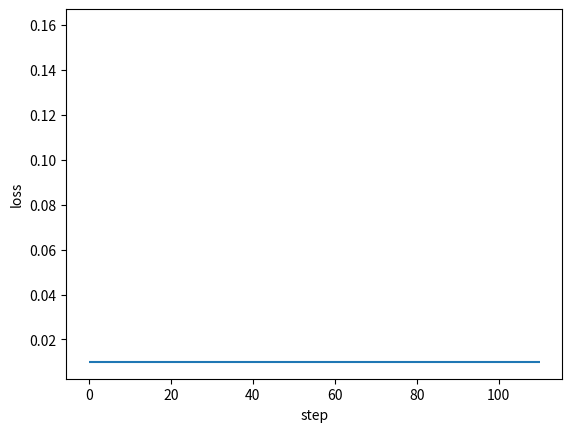

Source code (Python): (Note: this script raises an exception after producing the figure.)
#!/usr/bin/python
# encoding=utf8

'''

A Framework of Back Propagation Neural Network（BP） model

Easy to use:
    * add many layers as you want ！！！
    * clearly see how the loss decreasing
Easy to expand:
    * more activation functions
    * more loss functions
    * more optimization method

[redacted]
[redacted]
Date: 2017.11.23

'''

import numpy as np
import matplotlib.pyplot as plt


def sigmoid(x):
    return 1 / (1 + np.exp(-1 * x))

class DenseLayer():
    '''
    Layers of BP neural network
    '''
    def __init__(self,units,activation=None,learning_rate=None,is_input_layer=False):
        '''
        common connected layer of bp network
        :param units: numbers of neural units
        :param activation: activation function
        :param learning_rate: learning rate for paras
        :param is_input_layer: whether it is input layer or not
        '''
        self.units = units
        self.weight = None
        self.bias = None
        self.activation = activation
        if learning_rate is None:
            learning_rate = 0.3
        self.learn_rate = learning_rate
        self.is_input_layer = is_input_layer

    def initializer(self,back_units):
        self.weight = np.asmatrix(np.random.normal(0,0.5,(self.units,back_units)))
        self.bias = np.asmatrix(np.random.normal(0,0.5,self.units)).T
        if self.activation is None:
            self.activation = sigmoid

    def cal_gradient(self):
        if self.activation == sigmoid:
            gradient_mat = np.dot(self.output ,(1- self.output).T)
            gradient_activation = np.diag(np.diag(gradient_mat))
        else:
            gradient_activation = 1
        return gradient_activation

    def forward_propagation(self,xdata):
        self.xdata = xdata
        if self.is_input_layer:
            # input layer
            self.wx_plus_b = xdata
            self.output = xdata
            return xdata
        else:
            self.wx_plus_b = np.dot(self.weight,self.xdata) - self.bias
            self.output = self.activation(self.wx_plus_b)
            return self.output

    def back_propagation(self,gradient):

        gradient_activation = self.cal_gradient() # i * i 维
        gradient = np.asmatrix(np.dot(gradient.T,gradient_activation))

        self._gradient_weight = np.asmatrix(self.xdata)
        self._gradient_bias = -1
        self._gradient_x = self.weight

        self.gradient_weight = np.dot(gradient.T,self._gradient_weight.T)
        self.gradient_bias = gradient * self._gradient_bias
        self.gradient = np.dot(gradient,self._gradient_x).T
        # ----------------------upgrade
        # -----------the Negative gradient direction --------
        self.weight = self.weight - self.learn_rate * self.gradient_weight
        self.bias = self.bias - self.learn_rate * self.gradient_bias.T

        return self.gradient


class BPNN():
    '''
    Back Propagation Neural Network model
    '''
    def __init__(self):
        self.layers = []
        self.train_mse = []
        self.fig_loss = plt.figure()
        self.ax_loss = self.fig_loss.add_subplot(1,1,1)

    def add_layer(self,layer):
        self.layers.append(layer)

    def build(self):
        for i,layer in enumerate(self.layers[:]):
            if i < 1:
                layer.is_input_layer = True
            else:
                layer.initializer(self.layers[i-1].units)

    def summary(self):
        for i,layer in enumerate(self.layers[:]):
            print('------- layer %d -------'%i)
            print('weight.shape ',np.shape(layer.weight))
            print('bias.shape ',np.shape(layer.bias))

    def train(self,xdata,ydata,train_round,accuracy):
        self.train_round = train_round
        self.accuracy = accuracy

        self.ax_loss.hlines(self.accuracy, 0, self.train_round * 1.1)

        x_shape = np.shape(xdata)
        for round_i in range(train_round):
            all_loss = 0
            for row in range(x_shape[0]):
                _xdata = np.asmatrix(xdata[row,:]).T
                _ydata = np.asmatrix(ydata[row,:]).T

                # forward propagation
                for layer in self.layers:
                    _xdata = layer.forward_propagation(_xdata)

                loss, gradient = self.cal_loss(_ydata, _xdata)
                all_loss = all_loss + loss

                # back propagation
                # the input_layer does not upgrade
                for layer in self.layers[:0:-1]:
                    gradient = layer.back_propagation(gradient)

            mse = all_loss/x_shape[0]
            self.train_mse.append(mse)

            self.plot_loss()

            if mse < self.accuracy:
                print('----达到精度----')
                return mse

    def cal_loss(self,ydata,ydata_):
        self.loss = np.sum(np.power((ydata - ydata_),2))
        self.loss_gradient = 2 * (ydata_ - ydata)
        # vector (shape is the same as _ydata.shape)
        return self.loss,self.loss_gradient

    def plot_loss(self):
        if self.ax_loss.lines:
            self.ax_loss.lines.remove(self.ax_loss.lines[0])
        self.ax_loss.plot(self.train_mse, 'r-')
        plt.ion()
        plt.xlabel('step')
        plt.ylabel('loss')
        plt.show()
        plt.pause(0.1)



def example():

    x = np.random.randn(10,10)
    y = np.asarray([[0.8,0.4],[0.4,0.3],[0.34,0.45],[0.67,0.32],
                    [0.88,0.67],[0.78,0.77],[0.55,0.66],[0.55,0.43],[0.54,0.1],
                    [0.1,0.5]])

    model = BPNN()
    model.add_layer(DenseLayer(10))
    model.add_layer(DenseLayer(20))
    model.add_layer(DenseLayer(30))
    model.add_layer(DenseLayer(2))

    model.build()

    model.summary()

    model.train(xdata=x,ydata=y,train_round=100,accuracy=0.01)

if __name__ == '__main__':
    example()

